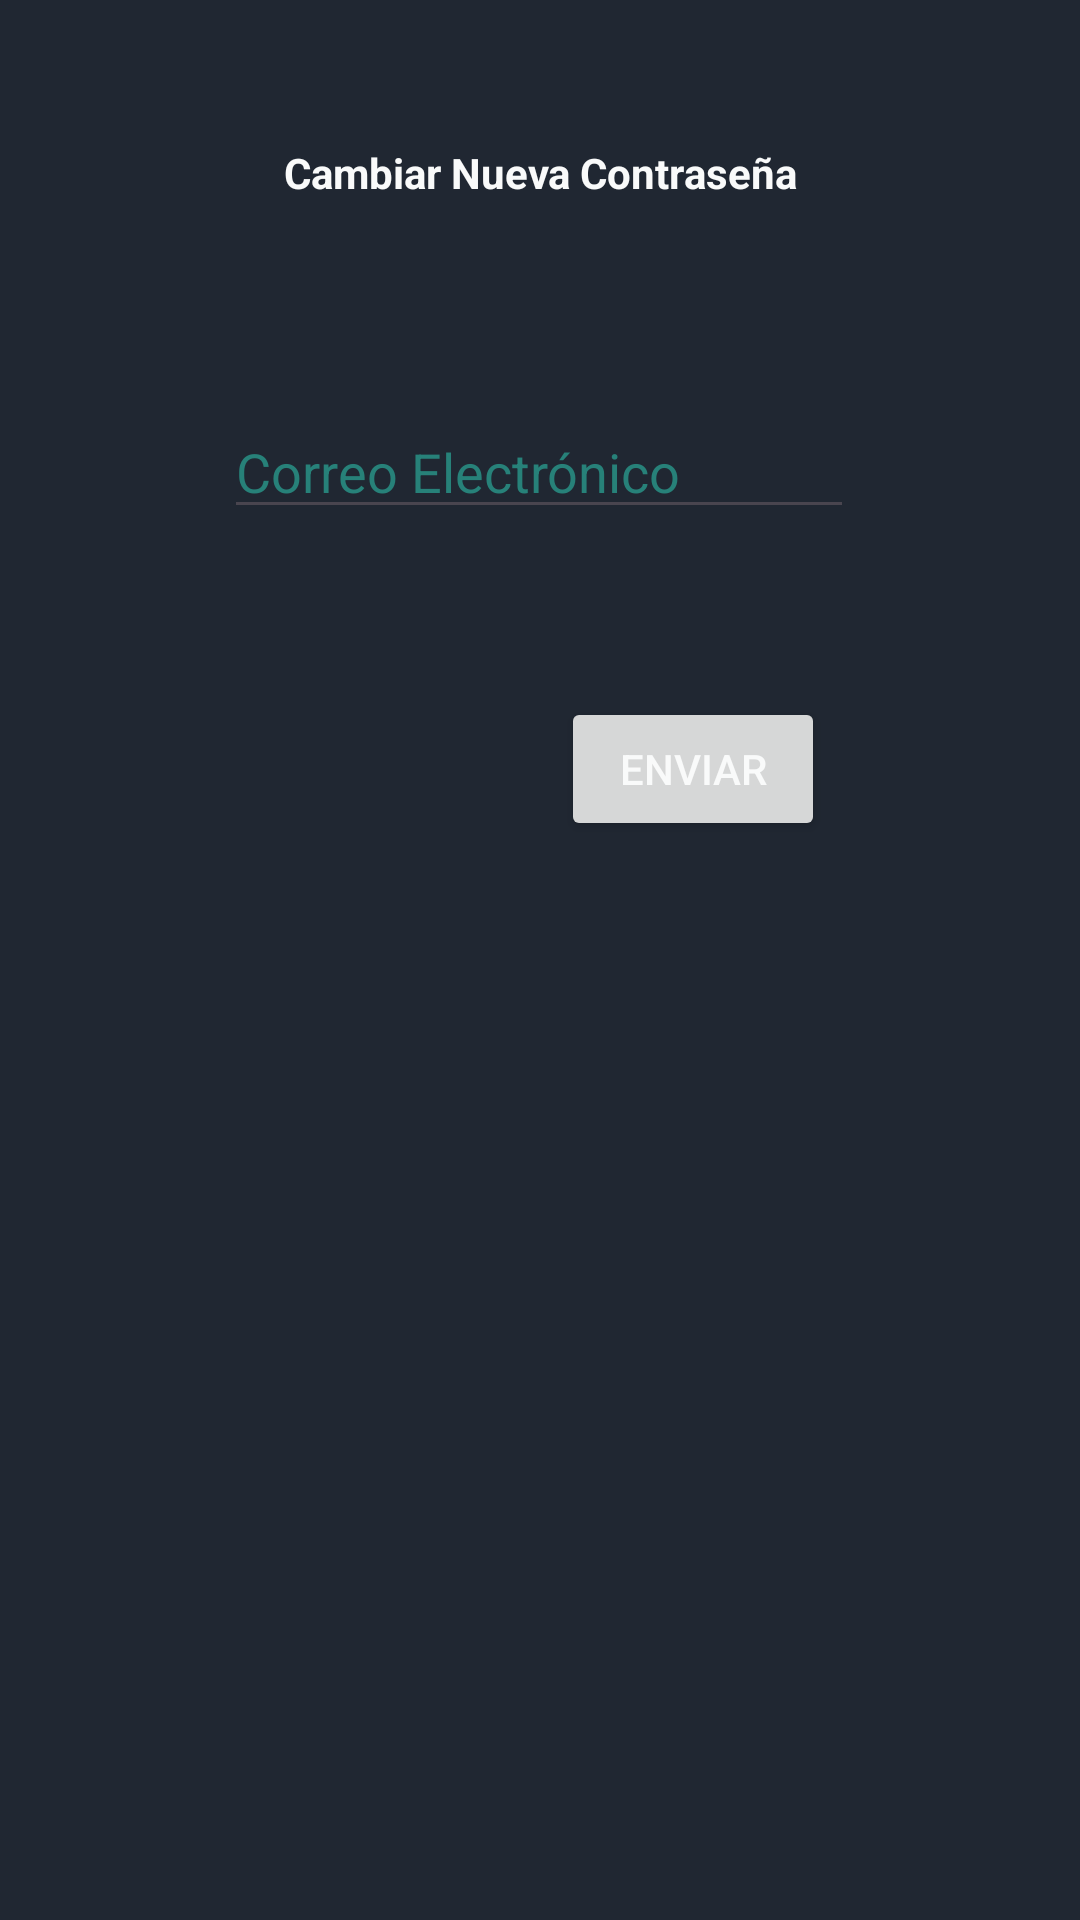

Android layout source for this screen:
<!-- AndroidManifest.xml: application theme Theme.MotosVenta -->
<!-- res/layout/activity_recordar_pass3.xml -->
<?xml version="1.0" encoding="utf-8"?>
<androidx.constraintlayout.widget.ConstraintLayout xmlns:android="http://schemas.android.com/apk/res/android"
    xmlns:app="http://schemas.android.com/apk/res-auto"
    xmlns:tools="http://schemas.android.com/tools"
    android:id="@+id/main"
    android:layout_width="match_parent"
    android:layout_height="match_parent"
    tools:context=".RecordarPassActivity3"
    android:background="#202732">

    <TextView
        android:id="@+id/textView2"
        android:layout_width="wrap_content"
        android:layout_height="wrap_content"
        android:layout_marginTop="48dp"
        android:text="Cambiar Nueva Contraseña"
        android:textColor="#F9FAFA"
        android:textColorHint="#FF278179"
        android:textStyle="bold"
        app:layout_constraintEnd_toEndOf="parent"
        app:layout_constraintStart_toStartOf="parent"
        app:layout_constraintTop_toTopOf="parent" />

    <EditText
        android:id="@+id/txtEmailCambio"
        android:layout_width="wrap_content"
        android:layout_height="wrap_content"
        android:layout_marginTop="68dp"
        android:ems="10"
        android:hint="Correo Electrónico"
        android:textColor="#F9FAFA"
        android:textColorHint="#FF278179"
        android:inputType="textEmailAddress"
        app:layout_constraintEnd_toEndOf="parent"
        app:layout_constraintHorizontal_bias="0.497"
        app:layout_constraintStart_toStartOf="parent"
        app:layout_constraintTop_toBottomOf="@+id/textView2" />

    <Button
        android:id="@+id/btnCambiar"
        android:layout_width="wrap_content"
        android:layout_height="wrap_content"
        android:layout_marginTop="56dp"
        android:text="Enviar"
        android:textColor="#F9FAFA"
        android:textColorHint="#FF278179"
        app:layout_constraintEnd_toEndOf="parent"
        app:layout_constraintHorizontal_bias="0.687"
        app:layout_constraintStart_toStartOf="parent"
        app:layout_constraintTop_toBottomOf="@+id/txtEmailCambio" />
</androidx.constraintlayout.widget.ConstraintLayout>
<!-- resources referenced by this layout -->
<resources>
  <style name="Theme.MotosVenta" parent="Base.Theme.MotosVenta" />
  <style name="Base.Theme.MotosVenta" parent="Theme.Material3.DayNight.NoActionBar">
          
          
      </style>
</resources>
